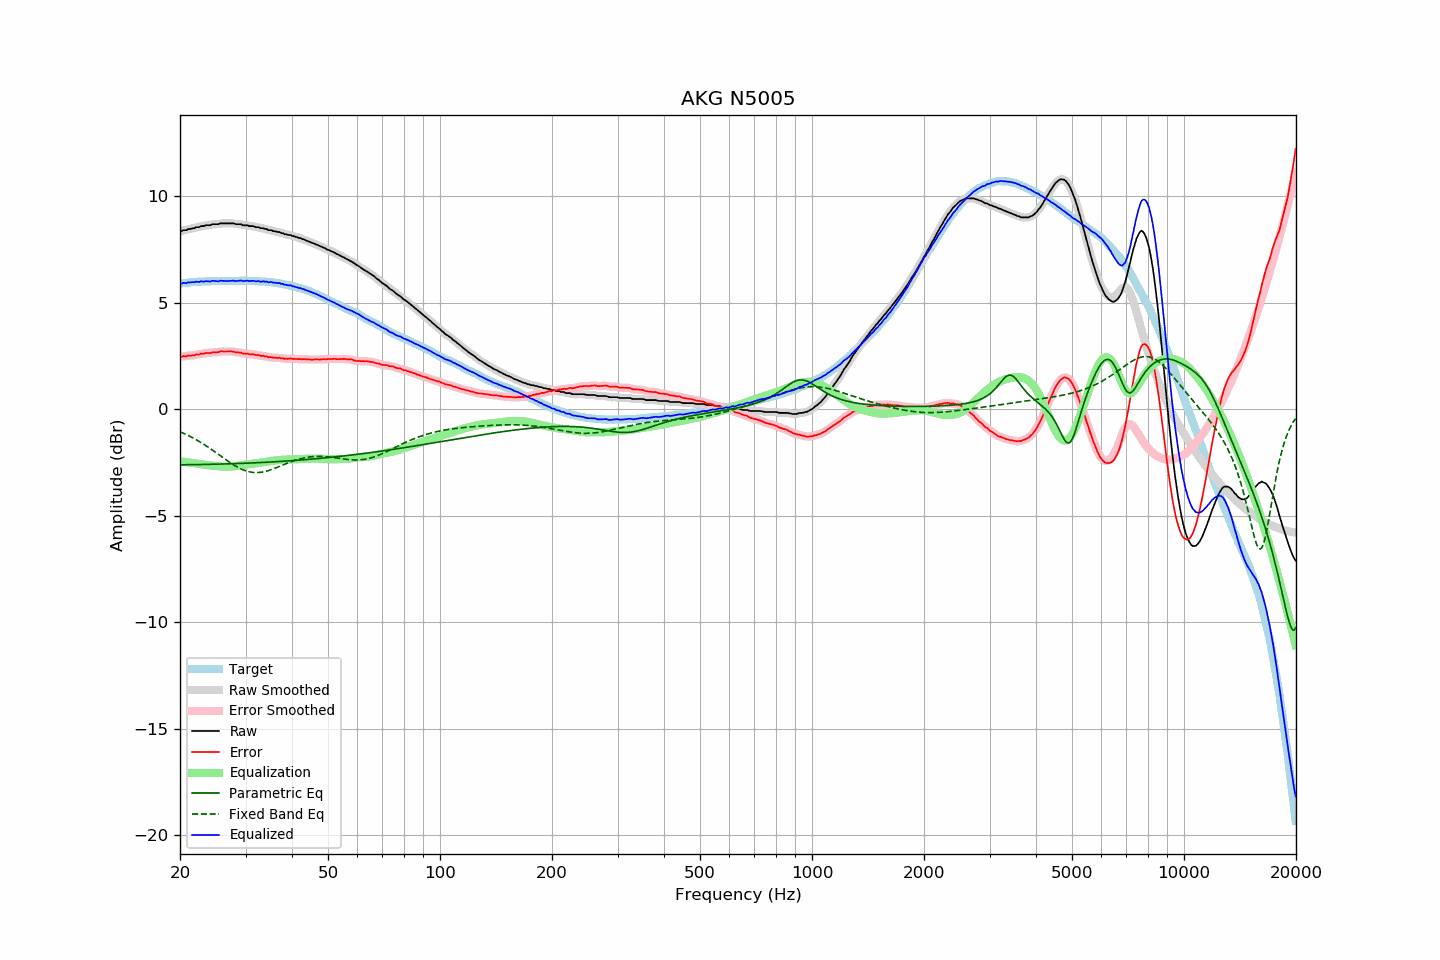

Values plotted in this chart, from the file beside it:
frequency, raw, error, smoothed, error_smoothed, equalization, parametric_eq, fixed_band_eq, equalized_raw, equalized_smoothed, target
20.00, 8.35, 2.46, 8.35, 2.45, -2.45, -2.62, -1.06, 5.90, 5.89, 5.89
20.20, 8.35, 2.45, 8.37, 2.46, -2.46, -2.62, -1.10, 5.89, 5.90, 5.90
20.40, 8.40, 2.49, 8.38, 2.47, -2.47, -2.61, -1.13, 5.93, 5.91, 5.91
20.61, 8.40, 2.48, 8.40, 2.48, -2.48, -2.61, -1.16, 5.92, 5.92, 5.92
20.81, 8.40, 2.48, 8.42, 2.50, -2.49, -2.61, -1.20, 5.91, 5.93, 5.92
21.02, 8.45, 2.52, 8.43, 2.50, -2.50, -2.61, -1.24, 5.95, 5.93, 5.93
21.23, 8.45, 2.51, 8.46, 2.51, -2.51, -2.61, -1.27, 5.94, 5.95, 5.94
21.44, 8.47, 2.51, 8.47, 2.52, -2.52, -2.61, -1.31, 5.95, 5.95, 5.96
21.66, 8.49, 2.53, 8.49, 2.52, -2.53, -2.61, -1.35, 5.96, 5.96, 5.96
21.87, 8.49, 2.52, 8.51, 2.54, -2.54, -2.61, -1.39, 5.95, 5.97, 5.97
22.09, 8.54, 2.57, 8.52, 2.55, -2.55, -2.61, -1.44, 5.99, 5.97, 5.97
22.31, 8.54, 2.56, 8.54, 2.56, -2.56, -2.61, -1.48, 5.98, 5.98, 5.98
22.54, 8.54, 2.56, 8.56, 2.58, -2.58, -2.60, -1.52, 5.96, 5.99, 5.98
22.76, 8.59, 2.60, 8.57, 2.59, -2.59, -2.60, -1.57, 6.00, 5.98, 5.99
22.99, 8.59, 2.60, 8.59, 2.60, -2.60, -2.60, -1.61, 5.99, 5.99, 5.99
23.22, 8.59, 2.60, 8.61, 2.62, -2.61, -2.60, -1.66, 5.98, 6.00, 5.99
23.45, 8.63, 2.63, 8.62, 2.62, -2.62, -2.60, -1.71, 6.01, 6.00, 6.00
23.69, 8.63, 2.63, 8.62, 2.63, -2.63, -2.60, -1.76, 6.00, 5.99, 6.00
23.92, 8.63, 2.63, 8.64, 2.64, -2.64, -2.59, -1.81, 5.99, 6.00, 6.00
24.16, 8.63, 2.63, 8.65, 2.64, -2.65, -2.59, -1.86, 5.99, 6.00, 6.01
24.40, 8.68, 2.67, 8.66, 2.65, -2.65, -2.59, -1.91, 6.03, 6.01, 6.01
24.65, 8.68, 2.67, 8.68, 2.66, -2.66, -2.59, -1.97, 6.02, 6.02, 6.01
24.89, 8.68, 2.67, 8.68, 2.67, -2.67, -2.59, -2.02, 6.01, 6.01, 6.01
25.14, 8.68, 2.67, 8.68, 2.67, -2.68, -2.59, -2.07, 6.00, 6.00, 6.01
25.39, 8.68, 2.67, 8.69, 2.68, -2.69, -2.58, -2.13, 6.00, 6.01, 6.01
25.65, 8.72, 2.71, 8.71, 2.70, -2.69, -2.58, -2.18, 6.03, 6.01, 6.01
25.91, 8.72, 2.71, 8.72, 2.71, -2.70, -2.58, -2.24, 6.02, 6.02, 6.01
26.16, 8.72, 2.70, 8.72, 2.71, -2.70, -2.58, -2.29, 6.02, 6.02, 6.02
26.43, 8.72, 2.70, 8.72, 2.70, -2.71, -2.58, -2.35, 6.01, 6.01, 6.02
26.69, 8.72, 2.70, 8.72, 2.70, -2.71, -2.57, -2.40, 6.01, 6.01, 6.02
26.96, 8.72, 2.71, 8.72, 2.71, -2.71, -2.57, -2.45, 6.01, 6.01, 6.02
27.23, 8.72, 2.71, 8.72, 2.71, -2.70, -2.57, -2.50, 6.02, 6.02, 6.01
27.50, 8.72, 2.71, 8.72, 2.70, -2.70, -2.57, -2.55, 6.02, 6.02, 6.01
27.77, 8.72, 2.70, 8.71, 2.69, -2.69, -2.56, -2.60, 6.03, 6.02, 6.02
28.05, 8.70, 2.68, 8.70, 2.68, -2.68, -2.56, -2.65, 6.02, 6.02, 6.02
28.33, 8.68, 2.66, 8.69, 2.67, -2.67, -2.56, -2.69, 6.01, 6.02, 6.02
28.62, 8.68, 2.66, 8.68, 2.66, -2.66, -2.56, -2.74, 6.02, 6.02, 6.02
28.90, 8.68, 2.65, 8.68, 2.65, -2.65, -2.55, -2.78, 6.03, 6.03, 6.03
29.19, 8.68, 2.65, 8.66, 2.64, -2.64, -2.55, -2.81, 6.04, 6.03, 6.03
29.48, 8.63, 2.61, 8.65, 2.62, -2.62, -2.55, -2.85, 6.01, 6.02, 6.02
29.78, 8.63, 2.61, 8.64, 2.61, -2.61, -2.54, -2.88, 6.02, 6.02, 6.02
30.08, 8.63, 2.60, 8.62, 2.60, -2.60, -2.54, -2.90, 6.03, 6.02, 6.03
30.38, 8.63, 2.61, 8.62, 2.60, -2.60, -2.54, -2.93, 6.03, 6.02, 6.02
30.68, 8.59, 2.57, 8.61, 2.59, -2.59, -2.53, -2.94, 6.00, 6.02, 6.02
30.99, 8.59, 2.57, 8.60, 2.58, -2.58, -2.53, -2.96, 6.01, 6.02, 6.02
31.30, 8.59, 2.58, 8.58, 2.57, -2.57, -2.53, -2.97, 6.02, 6.01, 6.01
31.61, 8.58, 2.57, 8.57, 2.56, -2.56, -2.52, -2.98, 6.02, 6.01, 6.01
31.93, 8.54, 2.54, 8.56, 2.55, -2.55, -2.52, -2.98, 5.99, 6.01, 6.00
32.24, 8.54, 2.53, 8.54, 2.54, -2.54, -2.52, -2.98, 6.00, 6.00, 6.01
32.57, 8.54, 2.54, 8.52, 2.52, -2.53, -2.51, -2.98, 6.01, 5.99, 6.00
32.89, 8.49, 2.50, 8.51, 2.52, -2.51, -2.51, -2.97, 5.98, 6.00, 5.99
33.22, 8.49, 2.50, 8.49, 2.50, -2.50, -2.51, -2.96, 5.99, 5.99, 5.99
33.55, 8.49, 2.50, 8.48, 2.49, -2.49, -2.50, -2.95, 6.00, 5.99, 5.99
33.89, 8.45, 2.46, 8.46, 2.48, -2.47, -2.50, -2.93, 5.98, 5.99, 5.99
34.23, 8.45, 2.48, 8.44, 2.46, -2.46, -2.49, -2.91, 5.99, 5.97, 5.97
34.57, 8.40, 2.43, 8.42, 2.45, -2.45, -2.49, -2.89, 5.95, 5.97, 5.97
34.92, 8.40, 2.44, 8.40, 2.44, -2.44, -2.49, -2.86, 5.96, 5.96, 5.96
35.27, 8.40, 2.44, 8.38, 2.43, -2.43, -2.48, -2.84, 5.97, 5.95, 5.96
35.62, 8.35, 2.41, 8.37, 2.42, -2.42, -2.48, -2.81, 5.93, 5.95, 5.94
35.97, 8.35, 2.41, 8.35, 2.41, -2.41, -2.47, -2.78, 5.94, 5.93, 5.94
... 635 more rows
